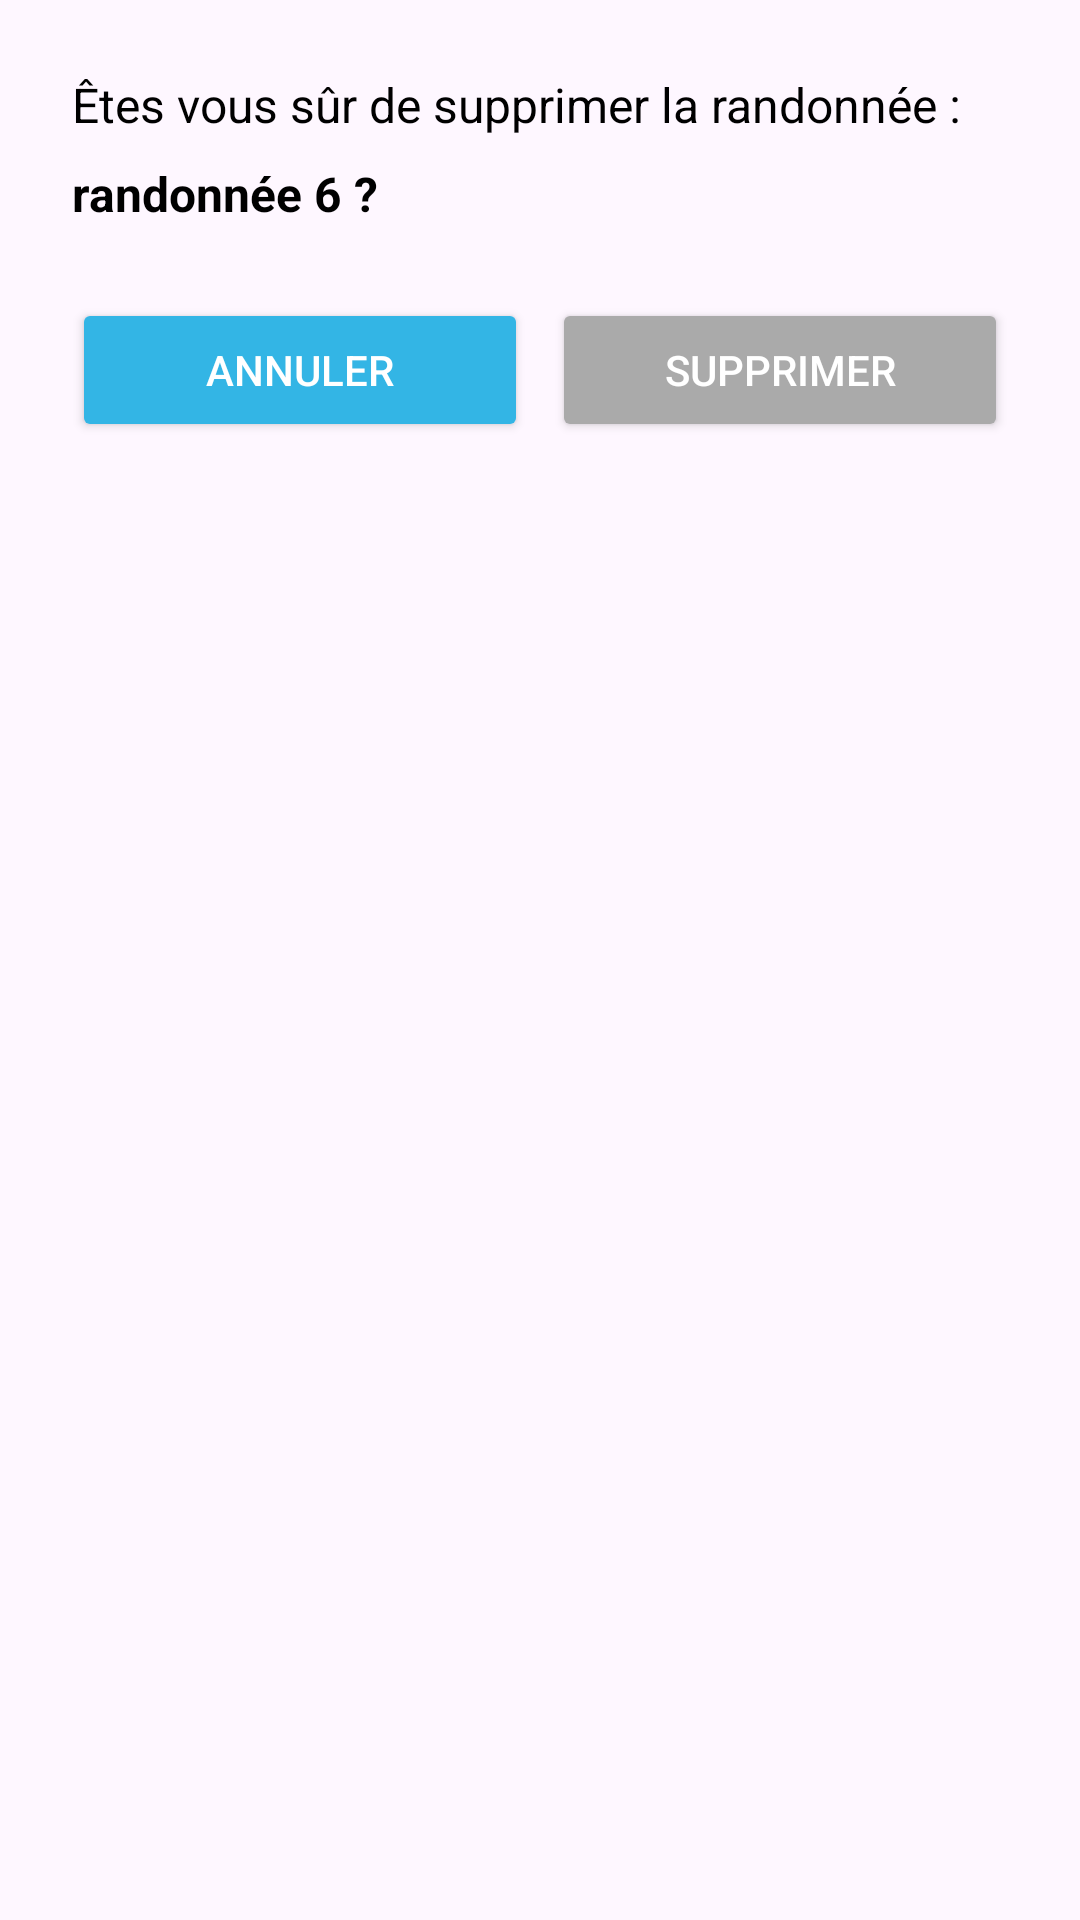

Layout XML and referenced resources for this Android screen:
<!-- AndroidManifest.xml: application theme Theme._4aWalk -->
<!-- res/layout/popup_suppparticipant.xml -->
<?xml version="1.0" encoding="utf-8"?>
<LinearLayout xmlns:android="http://schemas.android.com/apk/res/android"
    android:layout_width="wrap_content"
    android:layout_height="wrap_content"
    android:orientation="vertical"
    android:padding="24dp"
    android:background="@drawable/popup_background">

    
    <TextView
        android:id="@+id/messagePrevention"
        android:layout_width="wrap_content"
        android:layout_height="wrap_content"
        android:text="Êtes vous sûr de supprimer la randonnée :"
        android:textSize="16sp"
        android:textColor="@android:color/black"
        android:layout_marginBottom="8dp" />

    
    <TextView
        android:id="@+id/tv_randonnee"
        android:layout_width="wrap_content"
        android:layout_height="wrap_content"
        android:text="randonnée 6 ?"
        android:textSize="16sp"
        android:textStyle="bold"
        android:textColor="@android:color/black"
        android:layout_marginBottom="24dp" />

    
    <LinearLayout
        android:layout_width="match_parent"
        android:layout_height="wrap_content"
        android:orientation="horizontal"
        android:gravity="end">

        <Button
            android:id="@+id/btnAnnuler"
            android:layout_width="0dp"
            android:layout_height="wrap_content"
            android:layout_weight="1"
            android:text="Annuler"
            android:backgroundTint="@android:color/holo_blue_light"
            android:textColor="@android:color/white"
            android:layout_marginEnd="8dp" />

        <Button
            android:id="@+id/btnSupprimer"
            android:layout_width="0dp"
            android:layout_height="wrap_content"
            android:layout_weight="1"
            android:text="Supprimer"
            android:backgroundTint="@android:color/darker_gray"
            android:textColor="@android:color/white" />

    </LinearLayout>

</LinearLayout>
<!-- resources referenced by this layout -->
<resources>
  <style name="Theme._4aWalk" parent="Base.Theme._4aWalk" />
  <style name="Base.Theme._4aWalk" parent="Theme.Material3.DayNight.NoActionBar">
      </style>
</resources>
